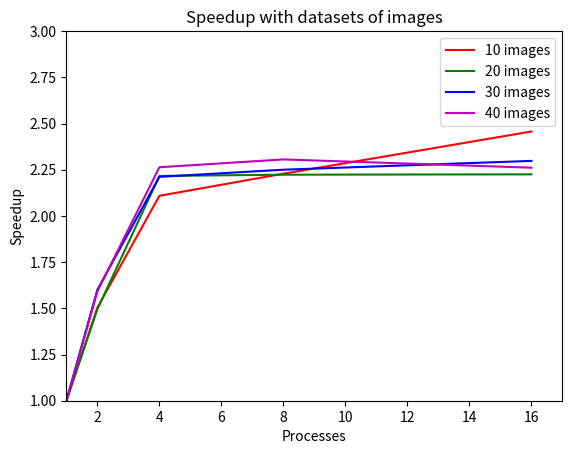

The matplotlib source for this figure:
import numpy as np
import matplotlib.pyplot as plt


def plot_latex_table(points: np.ndarray) -> None:
    speedup = np.copy(points)
    speedup[:, 1] = points[0, 1] / points[:, 1]
    for p, s in zip(points, speedup):
        print(f'{p[0]:.0f} & {p[1]:.3f} & {s[1]:.3f} \\\\')
    print()


if __name__ == '__main__':
    points1 = np.array([(1, 48.62989480001852), (2, 32.759138499968685), (4, 21.53144459996838), (8, 19.032108999963384), (16, 19.302141599997412)])
    plot_latex_table(points1)
    points1[:, 1] = points1[0, 1] / points1[:, 1]

    points2 = np.array([(1, 97.45241339999484), (2, 63.37841820000904), (4, 43.865591900015716), (8, 37.927015500026755), (16, 38.614296700048726)])
    plot_latex_table(points2)
    points2[:, 1] = points2[0, 1] / points2[:, 1]

    points3 = np.array([(1, 130.88258390000556), (2, 82.11559509998187), (4, 61.13243179995334), (8, 57.4532923999941), (16, 58.26480730000185)])
    plot_latex_table(points3)
    points3[:, 1] = points3[0, 1] / points3[:, 1]

    points4 = np.array([(1, 169.36517579999054), (2, 96.62600739998743), (4, 76.86508229997708), (8, 76.84517650003545), (16, 76.81608899997082)])
    plot_latex_table(points4)
    points4[:, 1] = points4[0, 1] / points4[:, 1]

    points5 = np.array([(1, 5.217770699993707), (2, 3.2199761000229046), (4, 2.2447581999585964), (8, 2.3993399999453686), (16, 2.568057900003623)])
    plot_latex_table(points5)
    points5[:, 1] = points5[0, 1] / points5[:, 1]

    points6 = np.array([(1, 48.62989480001852), (2, 32.759138499968685), (4, 21.53144459996838), (8, 19.032108999963384), (16, 19.302141599997412)])
    plot_latex_table(points6)
    points6[:, 1] = points6[0, 1] / points6[:, 1]

    points7 = np.array([(1, 203.60042450000765), (2, 161.33932620001724), (4, 83.3116122999927), (8, 72.8485697999713), (16, 74.91348990000552)])
    plot_latex_table(points7)
    points7[:, 1] = points7[0, 1] / points7[:, 1]

    points8 = np.array([(1, 272.12910820002435), (2, 213.77167990000453), (4, 122.107477499987), (8, 120.78227149997838), (16, 123.20197950000875)])
    plot_latex_table(points8)
    points8[:, 1] = points8[0, 1] / points8[:, 1]

    points9 = np.array([(1, 189.70019509998383), (2, 126.12823549995665), (4, 89.95179550000466), (8, 85.12617699999828), (16, 77.20998139999574)])
    plot_latex_table(points9)
    points9[:, 1] = points9[0, 1] / points9[:, 1]

    points10 = np.array([(1, 339.4715341000119), (2, 226.98205160000362), (4, 153.17267430003267), (8, 152.7001507000532), (16, 152.56952220003586)])
    plot_latex_table(points10)
    points10[:, 1] = points10[0, 1] / points10[:, 1]

    points11 = np.array([(1, 522.8232376000378), (2, 326.59442639991175), (4, 236.41241500002798), (8, 232.3571268999949), (16, 227.53912790003233)])
    plot_latex_table(points11)
    points11[:, 1] = points11[0, 1] / points11[:, 1]

    points12 = np.array([(1, 693.2188653999474), (2, 435.3789729999844), (4, 306.2648754999973), (8, 300.66049579996616), (16, 306.603324500029)])
    plot_latex_table(points12)
    points12[:, 1] = points12[0, 1] / points12[:, 1]

    plt.xlabel('Processes')
    plt.ylabel('Speedup')
    plt.axis([1, 17, 1, 3])

    # image test.jpg, r=1
    plt.title('Speedup with different P')
    plt.plot(points1[:, 0], points1[:, 1], color='r', label='P=8')
    plt.plot(points2[:, 0], points2[:, 1], color='g', label='P=16')
    plt.plot(points3[:, 0], points3[:, 1], color='b', label='P=24')
    plt.plot(points4[:, 0], points4[:, 1], color='m', label='P=32')

    plt.legend()
    plt.savefig('speedup_by_p.png')

    plt.clf()

    plt.xlabel('Processes')
    plt.ylabel('Speedup')
    plt.axis([1, 17, 1, 3])

    # p=8, r=1
    plt.title('Speedup with different image sizes')
    plt.plot(points5[:, 0], points5[:, 1], color='r', label='Image 250x250')
    plt.plot(points6[:, 0], points6[:, 1], color='g', label='Image 734x694')
    plt.plot(points7[:, 0], points7[:, 1], color='b', label='Image 1920x1080')
    plt.plot(points8[:, 0], points8[:, 1], color='m', label='Image 2048x1536')

    plt.legend()
    plt.savefig('speedup_by_img_sizes.png')

    plt.clf()

    plt.xlabel('Processes')
    plt.ylabel('Speedup')
    plt.axis([1, 17, 1, 3])

    # p=8, r=1, 450x450px
    plt.title('Speedup with datasets of images')
    plt.plot(points9[:, 0], points9[:, 1], color='r', label='10 images')
    plt.plot(points10[:, 0], points10[:, 1], color='g', label='20 images')
    plt.plot(points11[:, 0], points11[:, 1], color='b', label='30 images')
    plt.plot(points12[:, 0], points12[:, 1], color='m', label='40 images')

    plt.legend()
    plt.savefig('speedup_by_ds.png')
